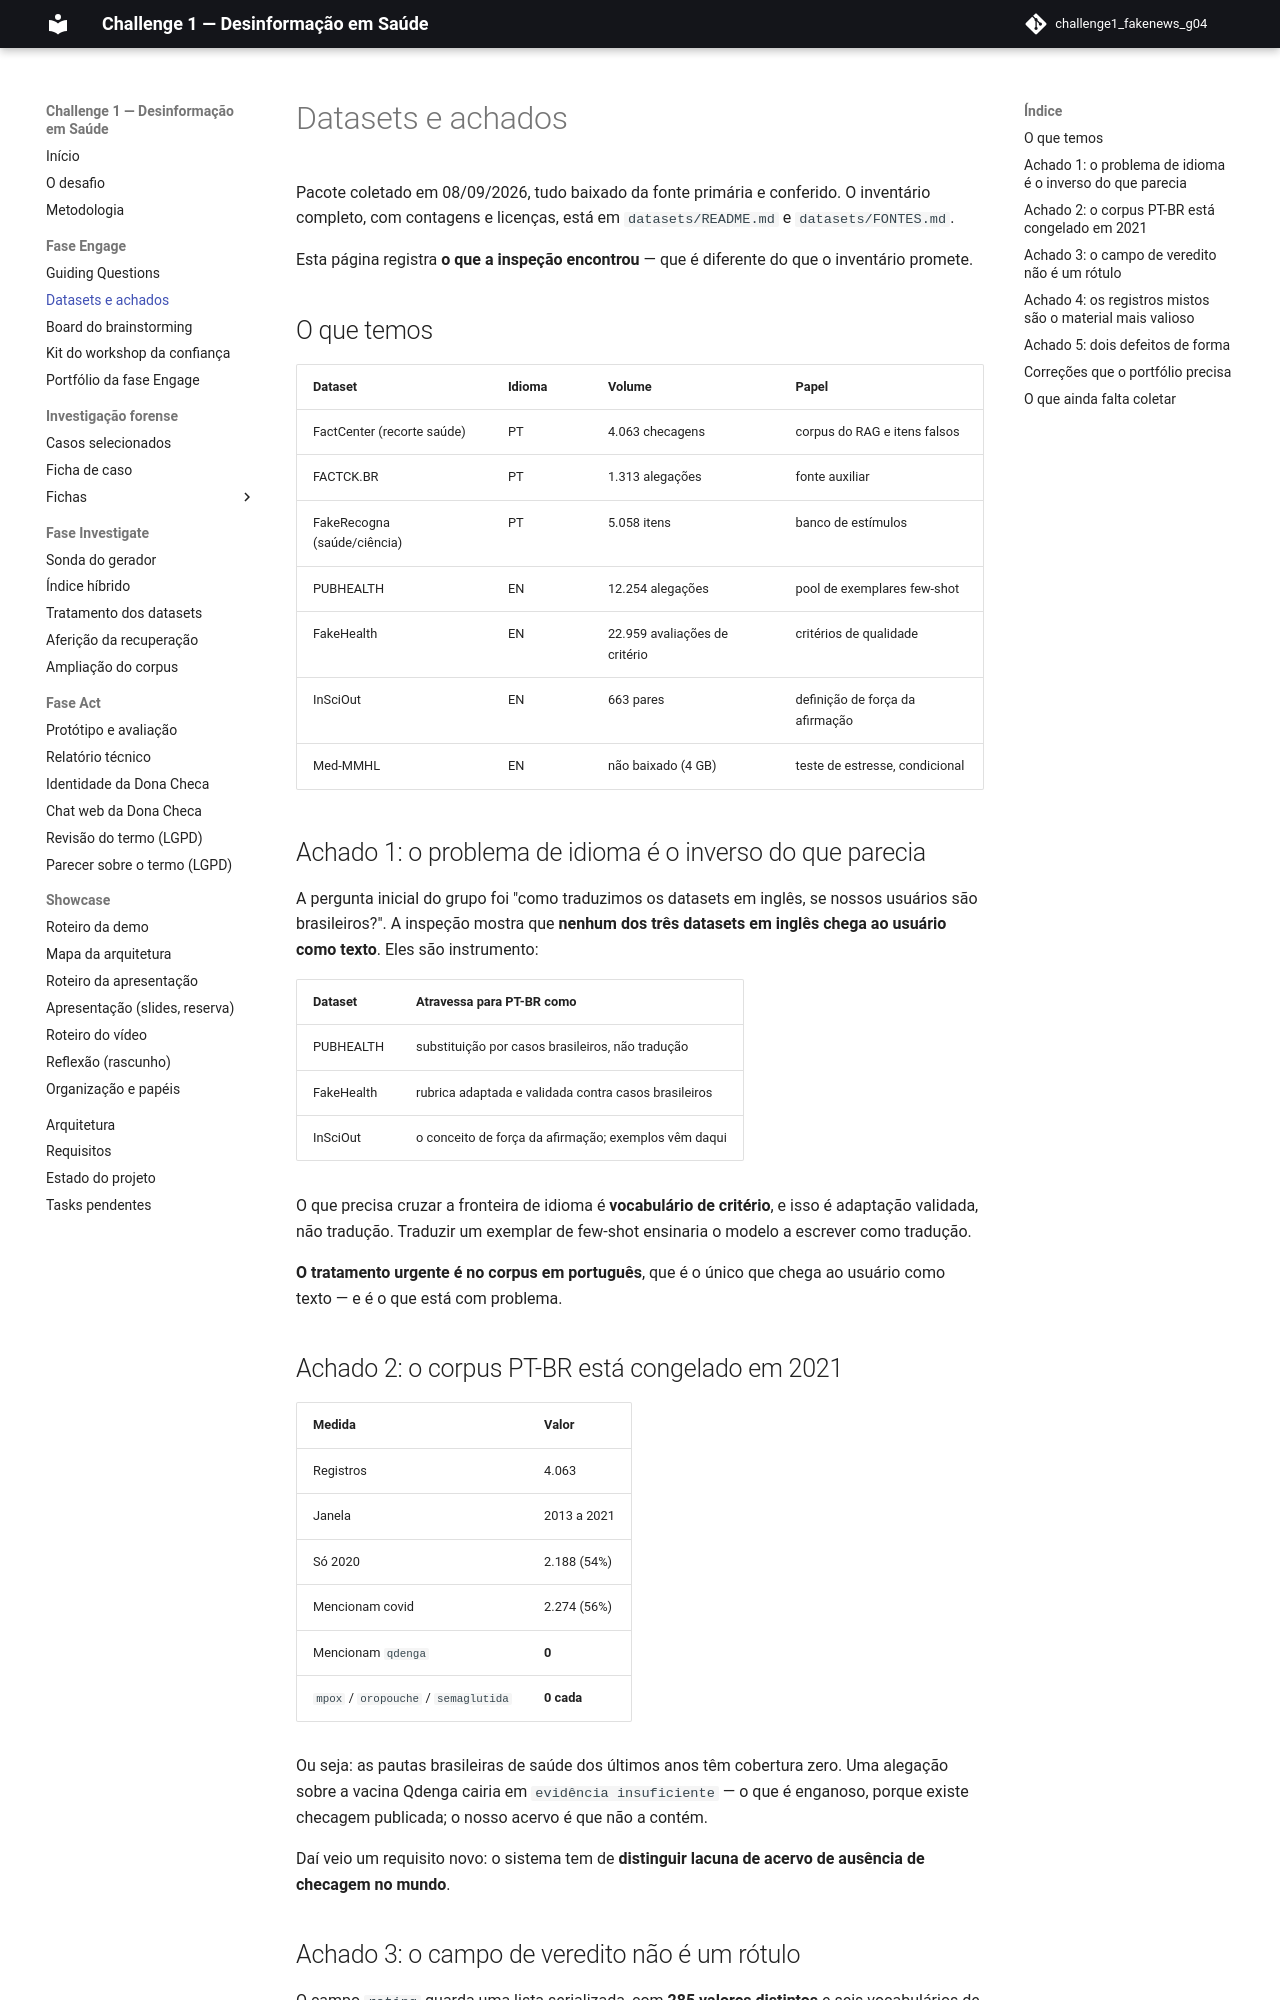

repository: grupo04-challenge01/challenge1_fakenews_g04 · page: engage/datasets/index.html · generator: mkdocs

# Datasets e achados

Pacote coletado em 08/09/2026, tudo baixado da fonte primária e conferido. O
inventário completo, com contagens e licenças, está em `datasets/README.md` e
`datasets/FONTES.md`.

Esta página registra **o que a inspeção encontrou** — que é diferente do que o
inventário promete.

## O que temos

| Dataset | Idioma | Volume | Papel |
| --- | --- | --- | --- |
| FactCenter (recorte saúde) | PT | 4.063 checagens | corpus do RAG e itens falsos |
| FACTCK.BR | PT | 1.313 alegações | fonte auxiliar |
| FakeRecogna (saúde/ciência) | PT | 5.058 itens | banco de estímulos |
| PUBHEALTH | EN | 12.254 alegações | pool de exemplares few-shot |
| FakeHealth | EN | 22.959 avaliações de critério | critérios de qualidade |
| InSciOut | EN | 663 pares | definição de força da afirmação |
| Med-MMHL | EN | não baixado (4 GB) | teste de estresse, condicional |

## Achado 1: o problema de idioma é o inverso do que parecia

A pergunta inicial do grupo foi "como traduzimos os datasets em inglês, se
nossos usuários são brasileiros?". A inspeção mostra que **nenhum dos três
datasets em inglês chega ao usuário como texto**. Eles são instrumento:

| Dataset | Atravessa para PT-BR como |
| --- | --- |
| PUBHEALTH | substituição por casos brasileiros, não tradução |
| FakeHealth | rubrica adaptada e validada contra casos brasileiros |
| InSciOut | o conceito de força da afirmação; exemplos vêm daqui |

O que precisa cruzar a fronteira de idioma é **vocabulário de critério**, e isso
é adaptação validada, não tradução. Traduzir um exemplar de few-shot ensinaria o
modelo a escrever como tradução.

**O tratamento urgente é no corpus em português**, que é o único que chega ao
usuário como texto — e é o que está com problema.

## Achado 2: o corpus PT-BR está congelado em 2021

| Medida | Valor |
| --- | --- |
| Registros | 4.063 |
| Janela | 2013 a 2021 |
| Só 2020 | 2.188 (54%) |
| Mencionam covid | 2.274 (56%) |
| Mencionam `qdenga` | **0** |
| `mpox` / `oropouche` / `semaglutida` | **0 cada** |

Ou seja: as pautas brasileiras de saúde dos últimos anos têm cobertura zero.
Uma alegação sobre a vacina Qdenga cairia em `evidência insuficiente` — o que é
enganoso, porque existe checagem publicada; o nosso acervo é que não a contém.

Daí veio um requisito novo: o sistema tem de **distinguir lacuna de acervo de
ausência de checagem no mundo**.
